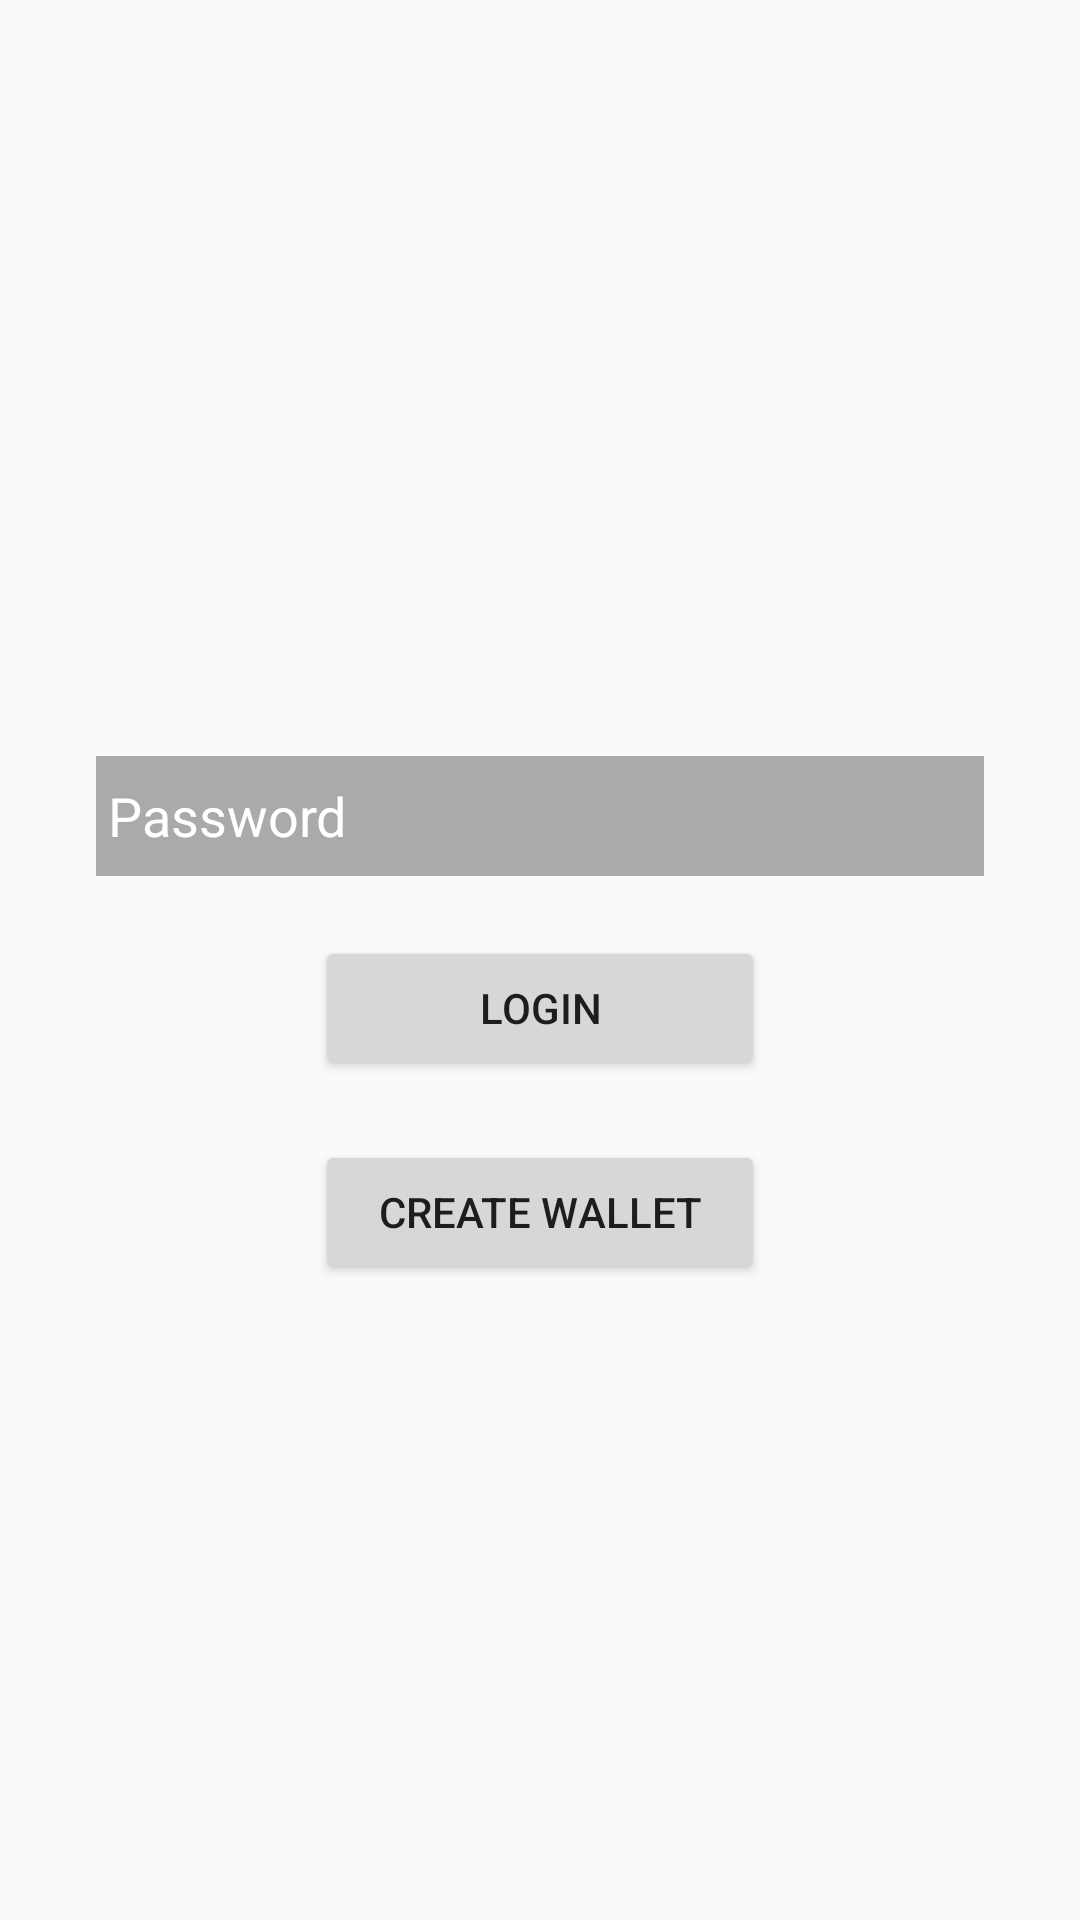

Android layout source for this screen:
<!-- AndroidManifest.xml: application theme AppTheme -->
<!-- res/layout/activity_main.xml -->
<?xml version="1.0" encoding="utf-8"?>
<LinearLayout
    xmlns:android="http://schemas.android.com/apk/res/android"
    xmlns:app="http://schemas.android.com/apk/res-auto"
    xmlns:tools="http://schemas.android.com/tools"
    android:layout_width="match_parent"
    android:layout_height="match_parent"
    android:orientation="vertical"
    android:gravity="center">
    <TextView
        android:id="@+id/tv_wallet_file"
        android:layout_width="match_parent"
        android:layout_height="wrap_content"
        android:layout_marginBottom="16dp"
        android:layout_marginStart="32dp"
        android:layout_marginEnd="32dp"
        tools:text="Lorem ipsum"
        android:textAppearance="@style/TextAppearance.AppCompat.Medium"
        />

    <EditText
        android:id="@+id/et_password"
        android:background="@android:color/darker_gray"
        android:layout_width="match_parent"
        android:layout_height="40dp"
        android:hint="Password"
        android:textColorHint="@android:color/white"
        android:padding="4dp"
        android:inputType="textPassword"
        android:layout_marginStart="32dp"
        android:layout_marginEnd="32dp"
        />

    <Button
        android:id="@+id/btn_login"
        android:layout_width="150dp"
        android:layout_height="wrap_content"
        android:layout_marginTop="20dp"
        android:elevation="1dp"
        android:text="Login"/>

    <Button
        android:id="@+id/btn_create_wallet"
        android:layout_width="150dp"
        android:layout_height="wrap_content"
        android:layout_marginTop="20dp"
        android:elevation="1dp"
        android:text="create wallet"/>
</LinearLayout>
<!-- resources referenced by this layout -->
<resources>
  <style name="AppTheme" parent="Theme.AppCompat.Light.NoActionBar">
          
          <item name="colorPrimary">@color/colorPrimary</item>
          <item name="colorPrimaryDark">@color/colorPrimaryDark</item>
          <item name="colorAccent">@color/colorAccent</item>
          <item name="android:colorPrimary">@color/colorAccent</item>
          <item name="android:textColorPrimary">@color/text_color_primary</item>
          <item name="android:colorPrimaryDark">@color/colorAccent</item>
          <item name="android:colorAccent">@color/accent_material_light</item>
      </style>
  <color name="colorPrimary">#2c1dff</color>
  <color name="colorPrimaryDark">#00574B</color>
  <color name="colorAccent">#2962ff</color>
  <color name="text_color_primary">#dd000000</color>
  <color name="accent_material_light">#00aeff</color>
</resources>
